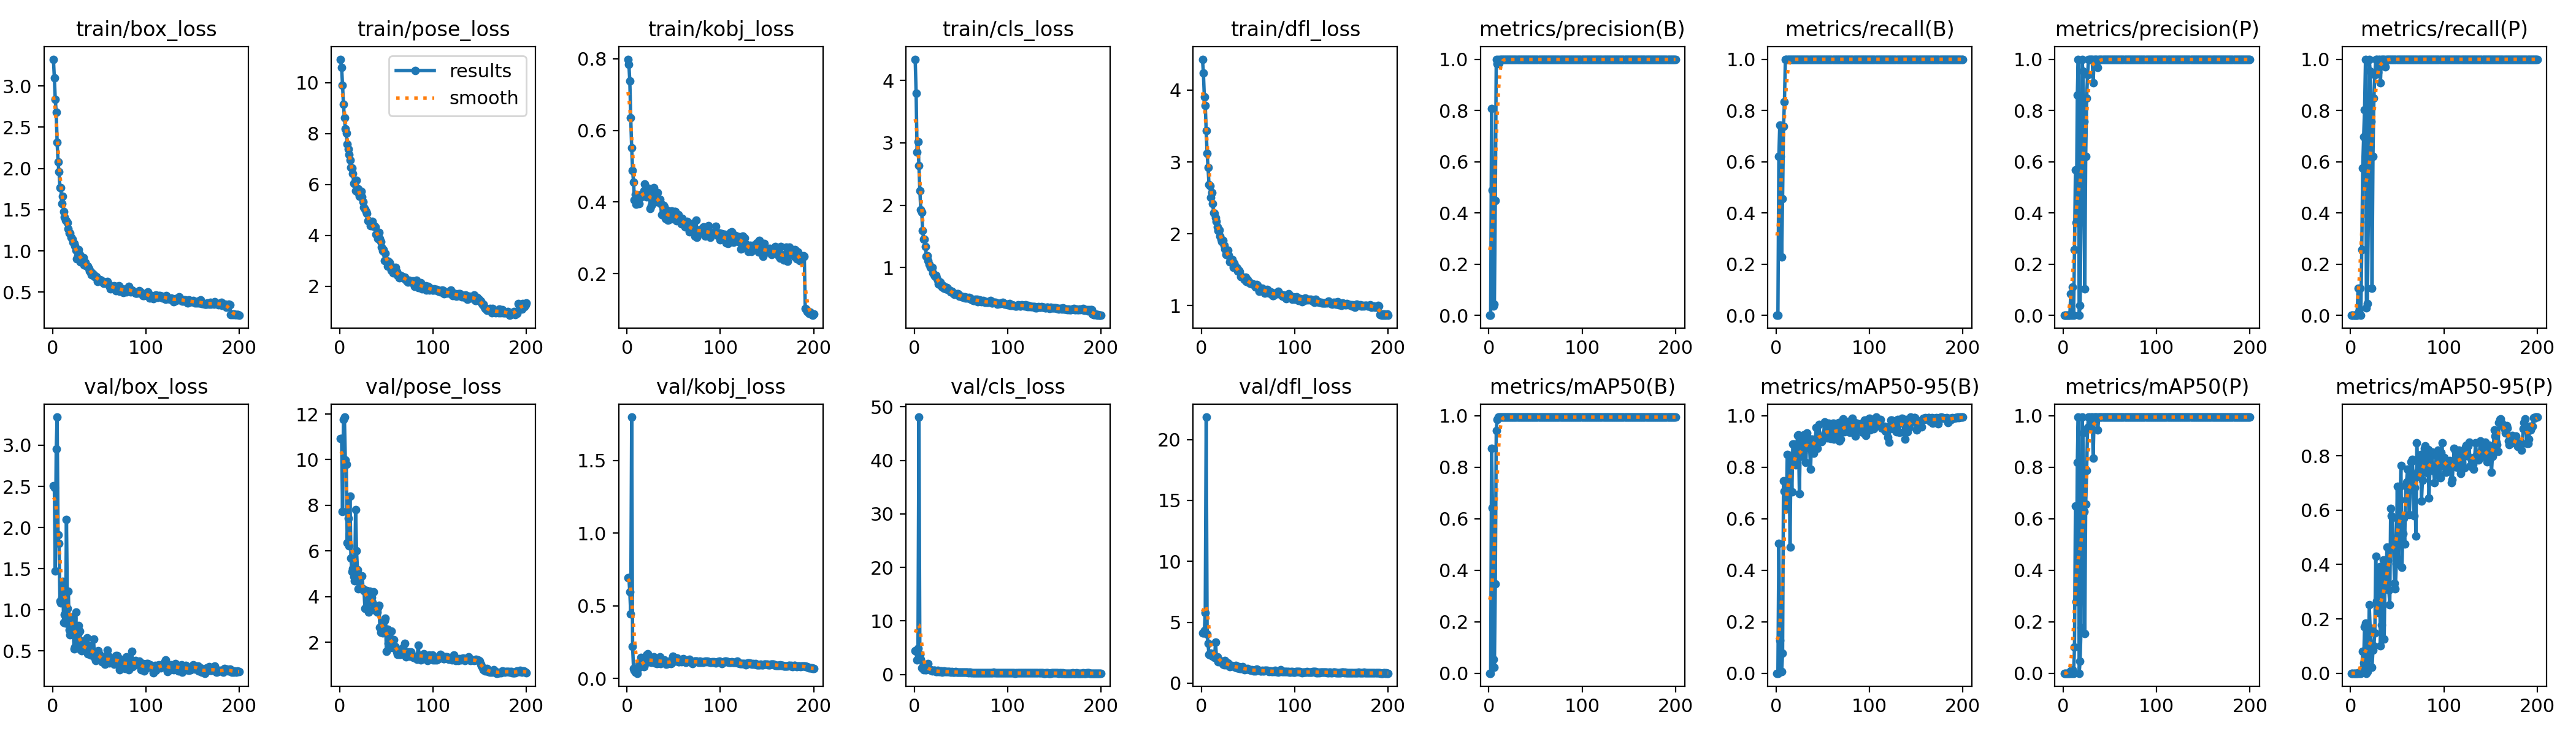

The file beside this chart, header and first rows:
epoch, time, train/box_loss, train/pose_loss, train/kobj_loss, train/cls_loss, train/dfl_loss, metrics/precision(B), metrics/recall(B), metrics/mAP50(B), metrics/mAP50-95(B), metrics/precision(P), metrics/recall(P), metrics/mAP50(P), metrics/mAP50-95(P), val/box_loss, val/pose_loss, val/kobj_loss, val/cls_loss, val/dfl_loss, lr/pg0, lr/pg1, lr/pg2
1, 48.78, 3.324, 10.92, 0.7985, 4.34, 4.428, 0, 0, 0, 0, 0, 0, 0, 0, 2.509, 10.92, 0.6942, 4.383, 4.122, 0.07043, 0.003285, 0.003285
2, 93.08, 3.097, 10.6, 0.7844, 3.796, 4.24, 0, 0, 0, 0, 0, 0, 0, 0, 2.488, 10.92, 0.6944, 4.326, 4.133, 0.0404, 0.006586, 0.006586
3, 135.7, 2.834, 9.904, 0.7381, 2.855, 3.907, 0.8072, 0.6212, 0.8729, 0.5049, 0, 0, 0, 0, 1.467, 7.719, 0.5973, 2.688, 4.308, 0.01034, 0.009853, 0.009853
4, 179.4, 2.682, 9.141, 0.6352, 3.015, 3.787, 0.4898, 0.7424, 0.6426, 0.1282, 0, 0, 0, 0, 2.955, 11.76, 0.4449, 4.901, 5.768, 0.009851, 0.009851, 0.009851
5, 223.3, 2.315, 8.61, 0.5519, 2.636, 3.435, 0.03588, 0.6212, 0.05355, 0.00875, 0, 0, 0, 0, 3.343, 11.86, 1.799, 48.08, 21.84, 0.009802, 0.009802, 0.009802
6, 267, 2.075, 8.186, 0.488, 2.234, 3.116, 0.0445, 0.2273, 0.02334, 0.00584, 0, 0, 0, 0, 1.908, 9.973, 0.2216, 3.732, 4.023, 0.009753, 0.009753, 0.009753
7, 311.1, 1.958, 8.009, 0.4562, 1.928, 2.921, 0.4471, 0.4546, 0.3468, 0.0767, 0, 0, 0, 0, 1.804, 9.787, 0.06835, 2.85, 3.251, 0.009703, 0.009703, 0.009703
8, 352.9, 1.766, 7.582, 0.4061, 1.883, 2.685, 1, 0.7381, 0.9431, 0.7469, 0.08458, 0.1061, 0.00991, 0.00099, 1.108, 6.36, 0.05704, 1.213, 2.346, 0.009654, 0.009654, 0.009654
9, 395.3, 1.764, 7.39, 0.4213, 1.597, 2.67, 0.9822, 0.8344, 0.9845, 0.7071, 8e-05, 0.01515, 4e-05, 0, 1.084, 7.423, 0.04523, 1.376, 2.319, 0.009604, 0.009604, 0.009604
10, 437.3, 1.573, 7.172, 0.3931, 1.456, 2.509, 0.9982, 1, 0.995, 0.7149, 0.1101, 0.1061, 0.01348, 0.00138, 1.152, 6.212, 0.05933, 0.9279, 2.473, 0.009555, 0.009555, 0.009555
11, 479.7, 1.659, 6.966, 0.419, 1.459, 2.57, 0.9853, 1, 0.995, 0.6381, 0, 0, 0, 0, 1.345, 8.397, 0.03684, 1.305, 2.365, 0.009505, 0.009505, 0.009505
12, 522.8, 1.473, 6.666, 0.4127, 1.332, 2.417, 0.9988, 1, 0.995, 0.8491, 0.2573, 0.2576, 0.1011, 0.01263, 0.8413, 5.694, 0.07138, 0.8681, 2.224, 0.009456, 0.009456, 0.009456
13, 565.2, 1.408, 6.652, 0.3954, 1.18, 2.291, 0.9989, 1, 0.995, 0.8477, 0.567, 0.5754, 0.65, 0.07995, 0.9414, 5.103, 0.09697, 0.864, 2.291, 0.009406, 0.009406, 0.009406
14, 607.6, 1.369, 6.43, 0.4135, 1.192, 2.283, 0.9988, 1, 0.995, 0.8437, 0.3631, 0.697, 0.2787, 0.03764, 0.8374, 5.218, 0.08729, 1.155, 2.125, 0.009357, 0.009357, 0.009357
15, 650.2, 1.366, 6.045, 0.4211, 1.114, 2.222, 0.9978, 1, 0.995, 0.491, 0.8598, 0.803, 0.8199, 0.1708, 2.099, 4.876, 0.1439, 2.005, 3.378, 0.009307, 0.009307, 0.009307
16, 693.1, 1.345, 6.043, 0.4175, 1.053, 2.171, 0.999, 1, 0.995, 0.8428, 0.999, 1, 0.995, 0.184, 1.019, 4.7, 0.114, 0.9524, 2.106, 0.009258, 0.009258, 0.009258
17, 736.5, 1.267, 5.749, 0.4162, 1.007, 2.1, 0.9991, 1, 0.995, 0.7049, 0.0005, 0.0303, 0.00039, 0.0001, 1.225, 7.816, 0.08615, 0.9196, 2.165, 0.009208, 0.009208, 0.009208
18, 779.8, 1.216, 6.152, 0.4322, 1.002, 2.047, 0.999, 1, 0.995, 0.8905, 0.03876, 0.04545, 0.04797, 0.00496, 0.7532, 6.007, 0.0803, 0.7703, 1.783, 0.009158, 0.009158, 0.009158
19, 823.5, 1.219, 5.712, 0.4501, 1.002, 2.051, 0.9991, 1, 0.995, 0.8911, 0.3633, 0.3636, 0.1782, 0.02377, 0.6977, 5.164, 0.09927, 0.6612, 1.804, 0.009109, 0.009109, 0.009109
20, 866, 1.165, 5.829, 0.417, 0.915, 1.964, 0.9991, 1, 0.995, 0.817, 0.9991, 1, 0.995, 0.251, 0.8509, 4.332, 0.1239, 0.7272, 1.792, 0.009059, 0.009059, 0.009059
21, 907.8, 1.139, 5.536, 0.4138, 0.8874, 1.924, 0.9991, 1, 0.995, 0.809, 0.9537, 0.9546, 0.933, 0.1666, 0.9094, 4.601, 0.1607, 0.7459, 1.833, 0.00901, 0.00901, 0.00901
22, 950.9, 1.105, 5.555, 0.4294, 0.8652, 1.887, 0.9986, 1, 0.995, 0.842, 0.7566, 0.7576, 0.6275, 0.1064, 0.899, 4.868, 0.1689, 0.7776, 1.815, 0.00896, 0.00896, 0.00896
23, 994.3, 1.087, 5.721, 0.4378, 0.873, 1.912, 0.9992, 1, 0.995, 0.9227, 0.1046, 0.1061, 0.1548, 0.02126, 0.5208, 4.898, 0.1195, 0.5765, 1.574, 0.008911, 0.008911, 0.008911
24, 1038, 1.063, 5.513, 0.4295, 0.8369, 1.84, 0.9991, 1, 0.995, 0.9251, 0.6207, 0.6212, 0.6571, 0.08494, 0.5445, 4.914, 0.1142, 0.5192, 1.503, 0.008861, 0.008861, 0.008861
25, 1081, 1.006, 5.321, 0.3825, 0.8005, 1.785, 0.9991, 1, 0.995, 0.6982, 0.8477, 0.8485, 0.7869, 0.1013, 0.9717, 4.337, 0.1171, 0.742, 1.864, 0.008812, 0.008812, 0.008812
26, 1124, 0.9048, 5.098, 0.3897, 0.7391, 1.711, 0.9991, 1, 0.995, 0.898, 0.9386, 0.9394, 0.9536, 0.1487, 0.5724, 4.27, 0.1124, 0.5867, 1.508, 0.008762, 0.008762, 0.008762
27, 1167, 0.9382, 5.035, 0.3933, 0.7292, 1.716, 0.9992, 1, 0.995, 0.8745, 0.9992, 1, 0.995, 0.4307, 0.7016, 3.483, 0.1273, 0.5301, 1.575, 0.008713, 0.008713, 0.008713
28, 1211, 1.019, 4.933, 0.4228, 0.7644, 1.775, 0.999, 1, 0.995, 0.8436, 0.999, 1, 0.995, 0.2656, 0.8058, 4.14, 0.142, 0.617, 1.64, 0.008663, 0.008663, 0.008663
29, 1254, 0.9574, 4.849, 0.4394, 0.7305, 1.708, 0.9988, 1, 0.995, 0.858, 1, 0.9492, 0.9651, 0.2522, 0.7363, 4.248, 0.1496, 0.6109, 1.578, 0.008614, 0.008614, 0.008614
30, 1297, 0.8644, 4.579, 0.4052, 0.6909, 1.612, 0.9992, 1, 0.995, 0.9271, 0.9992, 1, 0.995, 0.2237, 0.5167, 3.865, 0.1083, 0.4743, 1.381, 0.008564, 0.008564, 0.008564
31, 1340, 0.9134, 4.569, 0.4202, 0.7071, 1.656, 0.999, 1, 0.995, 0.9067, 0.999, 1, 0.995, 0.3931, 0.4997, 3.317, 0.1217, 0.4984, 1.418, 0.008515, 0.008515, 0.008515
32, 1382, 0.8879, 4.529, 0.4003, 0.6698, 1.615, 0.9991, 1, 0.995, 0.8189, 0.9083, 0.9091, 0.8362, 0.1003, 0.6185, 4.226, 0.1034, 0.6036, 1.457, 0.008466, 0.008466, 0.008466
33, 1421, 0.9173, 4.376, 0.4269, 0.6897, 1.64, 0.9991, 1, 0.995, 0.9321, 0.9991, 1, 0.995, 0.1776, 0.524, 4.021, 0.1127, 0.5416, 1.394, 0.008416, 0.008416, 0.008416
34, 1465, 0.8315, 4.448, 0.4002, 0.659, 1.535, 0.999, 1, 0.995, 0.9172, 0.999, 1, 0.995, 0.3256, 0.5124, 3.962, 0.1384, 0.5563, 1.384, 0.008367, 0.008367, 0.008367
35, 1511, 0.8589, 4.547, 0.4082, 0.6794, 1.592, 0.9989, 1, 0.995, 0.8958, 0.9989, 1, 0.995, 0.4157, 0.5286, 3.761, 0.1474, 0.5682, 1.422, 0.008317, 0.008317, 0.008317
36, 1556, 0.8255, 4.359, 0.3953, 0.6452, 1.551, 0.9991, 1, 0.995, 0.8731, 0.9991, 1, 0.995, 0.126, 0.5158, 4.205, 0.1015, 0.5132, 1.332, 0.008268, 0.008268, 0.008268
37, 1601, 0.8143, 4.367, 0.3645, 0.6352, 1.527, 0.999, 1, 0.995, 0.7923, 0.9687, 0.9697, 0.9463, 0.3806, 0.6587, 3.515, 0.1131, 0.5664, 1.44, 0.008218, 0.008218, 0.008218
38, 1647, 0.8185, 4.333, 0.3919, 0.6392, 1.523, 0.999, 1, 0.995, 0.9083, 0.999, 1, 0.995, 0.3187, 0.4651, 3.586, 0.1111, 0.4841, 1.267, 0.008169, 0.008169, 0.008169
39, 1692, 0.7864, 4.037, 0.3898, 0.6051, 1.486, 0.9989, 1, 0.995, 0.8983, 0.9989, 1, 0.995, 0.4633, 0.476, 3.385, 0.1267, 0.4215, 1.269, 0.008119, 0.008119, 0.008119
40, 1738, 0.7556, 4.088, 0.3872, 0.6189, 1.492, 0.999, 1, 0.995, 0.8543, 0.999, 1, 0.995, 0.4147, 0.5577, 3.329, 0.1268, 0.5312, 1.364, 0.00807, 0.00807, 0.00807
41, 1783, 0.7496, 3.881, 0.3539, 0.5986, 1.472, 0.9991, 1, 0.995, 0.9055, 0.9991, 1, 0.995, 0.3073, 0.4481, 3.511, 0.1111, 0.4203, 1.198, 0.00802, 0.00802, 0.00802
42, 1829, 0.7089, 4.106, 0.3523, 0.5761, 1.401, 0.9991, 1, 0.995, 0.9028, 0.9991, 1, 0.995, 0.251, 0.5184, 3.627, 0.1001, 0.4289, 1.219, 0.007971, 0.007971, 0.007971
43, 1874, 0.7225, 3.881, 0.3774, 0.5745, 1.409, 0.9991, 1, 0.995, 0.9555, 0.9991, 1, 0.995, 0.6058, 0.4459, 2.66, 0.1153, 0.4228, 1.187, 0.007921, 0.007921, 0.007921
44, 1920, 0.7137, 3.745, 0.3486, 0.5766, 1.397, 0.9992, 1, 0.995, 0.8737, 0.9992, 1, 0.995, 0.58, 0.6435, 2.441, 0.1029, 0.5051, 1.376, 0.007872, 0.007872, 0.007872
45, 1965, 0.686, 3.528, 0.3587, 0.5725, 1.394, 0.9991, 1, 0.995, 0.9146, 0.9991, 1, 0.995, 0.5718, 0.4199, 2.513, 0.1179, 0.4073, 1.189, 0.007822, 0.007822, 0.007822
46, 2011, 0.6787, 3.385, 0.3684, 0.5759, 1.364, 0.9992, 1, 0.995, 0.9661, 0.9992, 1, 0.995, 0.4811, 0.3793, 2.413, 0.1072, 0.4059, 1.103, 0.007772, 0.007772, 0.007772
47, 2056, 0.6921, 3.44, 0.3528, 0.5775, 1.395, 0.9992, 1, 0.995, 0.9087, 0.9992, 1, 0.995, 0.3312, 0.447, 2.667, 0.1032, 0.4401, 1.135, 0.007723, 0.007723, 0.007723
48, 2100, 0.632, 3.008, 0.3756, 0.539, 1.338, 0.9991, 1, 0.995, 0.9063, 0.9991, 1, 0.995, 0.3118, 0.4688, 2.946, 0.1077, 0.4273, 1.173, 0.007673, 0.007673, 0.007673
49, 2146, 0.6611, 3.289, 0.3698, 0.551, 1.362, 0.999, 1, 0.995, 0.9004, 0.999, 1, 0.995, 0.4035, 0.5002, 3.041, 0.152, 0.4343, 1.215, 0.007624, 0.007624, 0.007624
50, 2191, 0.6451, 3.01, 0.3558, 0.5412, 1.325, 0.9992, 1, 0.995, 0.9204, 0.9992, 1, 0.995, 0.6868, 0.4559, 1.605, 0.1267, 0.3805, 1.158, 0.007574, 0.007574, 0.007574
51, 2237, 0.6481, 2.796, 0.3734, 0.5351, 1.328, 0.9992, 1, 0.995, 0.9215, 0.9992, 1, 0.995, 0.4186, 0.4307, 2.553, 0.1187, 0.402, 1.105, 0.007525, 0.007525, 0.007525
52, 2282, 0.6431, 2.981, 0.3739, 0.5345, 1.311, 0.9992, 1, 0.995, 0.9755, 0.9992, 1, 0.995, 0.6858, 0.3962, 1.96, 0.1386, 0.4098, 1.088, 0.007476, 0.007476, 0.007476
53, 2327, 0.6303, 2.936, 0.3473, 0.5187, 1.314, 0.9992, 1, 0.995, 0.9349, 0.9992, 1, 0.995, 0.6371, 0.3684, 2.214, 0.1411, 0.3977, 1.077, 0.007426, 0.007426, 0.007426
54, 2371, 0.6278, 2.838, 0.3511, 0.5292, 1.302, 0.9992, 1, 0.995, 0.9487, 0.9992, 1, 0.995, 0.7637, 0.4229, 1.747, 0.1399, 0.4237, 1.093, 0.007377, 0.007377, 0.007377
55, 2417, 0.6059, 2.611, 0.3643, 0.5141, 1.3, 0.9992, 1, 0.995, 0.9136, 0.9992, 1, 0.995, 0.389, 0.3757, 2.491, 0.1159, 0.394, 1.061, 0.007327, 0.007327, 0.007327
56, 2463, 0.6205, 2.754, 0.3521, 0.5161, 1.298, 0.9992, 1, 0.995, 0.9713, 0.9992, 1, 0.995, 0.5136, 0.3388, 1.998, 0.1167, 0.3726, 1.022, 0.007278, 0.007278, 0.007278
57, 2509, 0.6127, 2.52, 0.3479, 0.5124, 1.287, 0.9992, 1, 0.995, 0.9135, 0.9992, 1, 0.995, 0.5695, 0.3714, 1.754, 0.1238, 0.3834, 1.05, 0.007228, 0.007228, 0.007228
58, 2554, 0.6089, 2.589, 0.3386, 0.5063, 1.263, 0.9992, 1, 0.995, 0.9569, 0.9992, 1, 0.995, 0.4757, 0.3607, 2.114, 0.1151, 0.3561, 1.027, 0.007178, 0.007178, 0.007178
59, 2598, 0.6269, 2.639, 0.3545, 0.5208, 1.294, 0.9992, 1, 0.995, 0.9109, 0.9992, 1, 0.995, 0.6895, 0.5049, 1.825, 0.1319, 0.4078, 1.135, 0.007129, 0.007129, 0.007129
60, 2644, 0.5993, 2.74, 0.3421, 0.5151, 1.288, 0.9991, 1, 0.995, 0.9157, 0.9991, 1, 0.995, 0.7026, 0.4375, 1.719, 0.1366, 0.3873, 1.086, 0.007079, 0.007079, 0.007079
... 140 more rows
